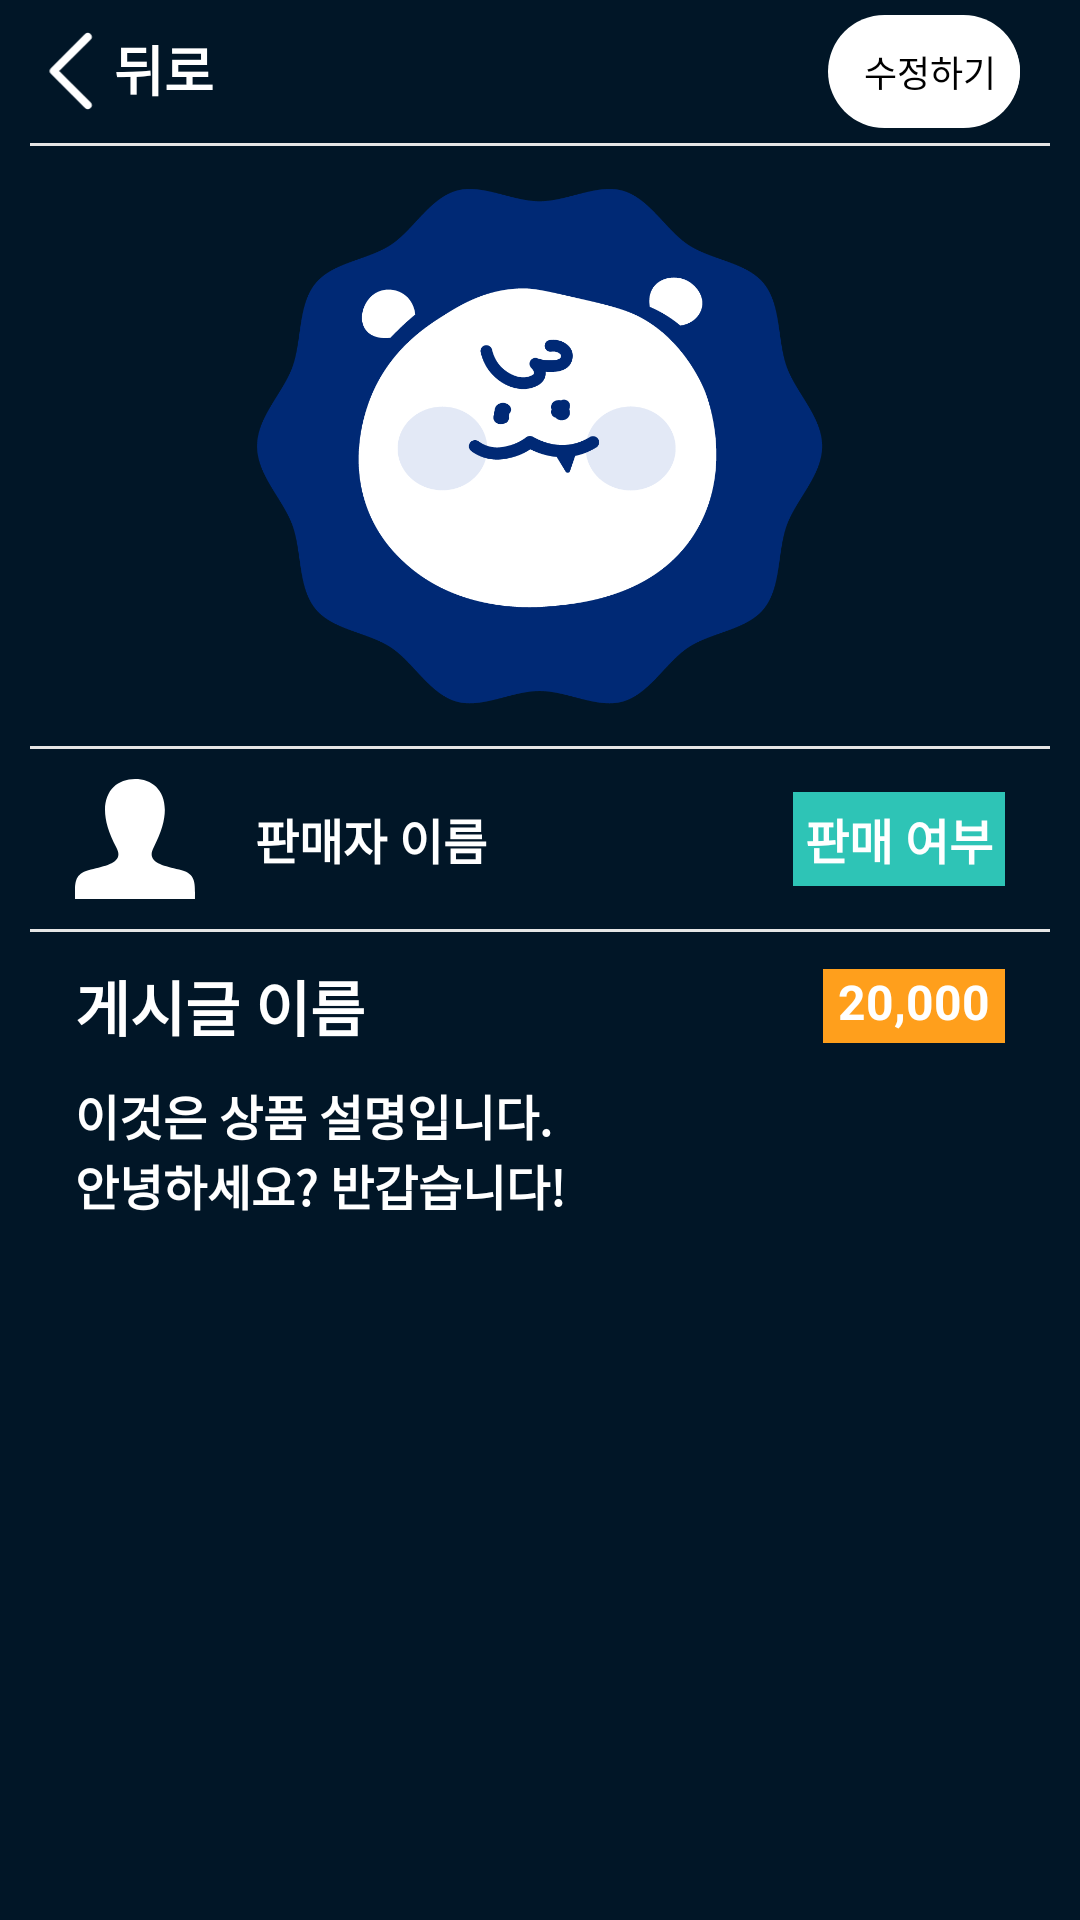

Reconstruct the res/layout file that produces this screen, plus the resources it refers to.
<!-- AndroidManifest.xml: application theme Theme.MutsaMarket -->
<!-- res/layout/fragment_post_detail.xml -->
<?xml version="1.0" encoding="utf-8"?>
<LinearLayout xmlns:android="http://schemas.android.com/apk/res/android"
    xmlns:app="http://schemas.android.com/apk/res-auto"
    xmlns:tools="http://schemas.android.com/tools"
    android:orientation="vertical"
    android:layout_width="match_parent"
    android:layout_height="match_parent"
    android:background="@color/backgroud_dark_blue"
    android:id="@+id/fragment_post_detail">

    <RelativeLayout
        android:layout_width="match_parent"
        android:layout_height="wrap_content">
        <LinearLayout
            android:layout_width="match_parent"
            android:layout_height="wrap_content"
            android:id="@+id/backBtn"
            android:layout_marginLeft="10dp"
            android:layout_alignParentLeft="true"
            android:layout_centerInParent="true"
            android:orientation="horizontal">
            <ImageView
                android:id="@+id/postDetailBackImage"
                android:layout_width="28dp"
                android:layout_height="28dp"
                android:src="@drawable/ic_back_white"/>
            <TextView
                android:id="@+id/postDetailBackText"
                android:layout_width="wrap_content"
                android:layout_height="wrap_content"
                android:text="@string/post_detail_back"
                android:textSize="18sp"
                android:textStyle="bold"
                android:textColor="@color/white"/>
        </LinearLayout>

        <TextView
            android:id="@+id/chatButton"
            android:layout_width="wrap_content"
            android:layout_height="wrap_content"
            android:layout_alignParentRight="true"
            android:layout_centerInParent="true"
            android:layout_marginRight="20dp"
            android:layout_marginTop="10dp"
            android:padding="10dp"
            android:gravity="center"
            android:textSize="12sp"
            android:text="채팅하기"
            android:background="@drawable/item_bg_on"
            android:textColor="@android:color/black" />

        <TextView
            android:id="@+id/modifyButton"
            android:layout_width="wrap_content"
            android:layout_height="wrap_content"
            android:layout_alignParentRight="true"
            android:layout_centerInParent="true"
            android:layout_marginRight="20dp"
            android:layout_marginTop="10dp"
            android:textSize="12sp"
            android:gravity="center"
            android:background="@drawable/item_bg_on"
            android:padding="8dp"
            android:text="수정하기"
            android:textColor="@android:color/black" />
    </RelativeLayout>
    <View
        android:layout_width="wrap_content"
        android:layout_height="1dp"
        android:layout_marginLeft="10dp"
        android:layout_marginRight="10dp"
        android:background="@color/line"/>

    <ImageView
        android:id="@+id/imageView2"
        android:layout_width="match_parent"
        android:layout_height="200dp"
        app:srcCompat="@drawable/test_image" />
    <View
        android:layout_width="wrap_content"
        android:layout_height="1dp"
        android:layout_marginLeft="10dp"
        android:layout_marginRight="10dp"
        android:background="@color/line"/>
    <RelativeLayout
        android:layout_width="match_parent"
        android:layout_height="wrap_content"
        android:layout_marginTop="10dp"
        android:layout_marginBottom="10dp">
        <ImageView
            android:id="@+id/writer_image"
            android:layout_width="40dp"
            android:layout_height="40dp"
            android:src="@drawable/ic_my_page_white"
            android:layout_alignParentLeft="true"
            android:layout_centerInParent="true"
            android:layout_marginLeft="25dp"
            />
        <TextView
            android:id="@+id/writer_text"
            android:layout_width="wrap_content"
            android:layout_height="wrap_content"
            android:text="@string/post_detail_writer_text"
            android:textColor="@color/white"
            android:textStyle="bold"
            android:textSize="16sp"
            android:layout_toRightOf="@+id/writer_image"
            android:layout_centerInParent="true"
            android:layout_marginLeft="20dp" />

        <TextView
            android:id="@+id/isSale_text"
            android:layout_width="wrap_content"
            android:layout_height="wrap_content"
            android:layout_alignParentRight="true"
            android:layout_centerInParent="true"
            android:layout_marginRight="25dp"
            android:background="@color/is_sale"
            android:padding="4dp"
            android:text="@string/post_detail_isSale_text"
            android:textColor="@color/white"
            android:textSize="16sp"
            android:textStyle="bold" />

    </RelativeLayout>
    <View
        android:layout_width="wrap_content"
        android:layout_height="1dp"
        android:layout_marginLeft="10dp"
        android:layout_marginRight="10dp"
        android:background="@color/line"/>

    <RelativeLayout
        android:layout_width="match_parent"
        android:layout_height="wrap_content"
        android:orientation="vertical">
        <RelativeLayout
            android:id="@+id/title_price_layout"
            android:layout_width="match_parent"
            android:layout_height="wrap_content"
            android:layout_marginTop="10dp"
            android:layout_marginBottom="10dp">

            <TextView
                android:id="@+id/title_text"
                android:layout_width="wrap_content"
                android:layout_height="wrap_content"
                android:layout_alignParentLeft="true"
                android:layout_centerInParent="true"
                android:layout_marginLeft="25dp"
                android:text="@string/post_detail_title_text"
                android:textColor="@color/white"
                android:textSize="20sp"
                android:textStyle="bold" />

            <TextView
                android:id="@+id/price_text"
                android:layout_width="wrap_content"
                android:layout_height="wrap_content"
                android:layout_alignParentRight="true"
                android:layout_centerInParent="true"
                android:layout_marginRight="25dp"
                android:background="@color/price_orange"
                android:paddingLeft="5dp"
                android:paddingRight="5dp"
                android:paddingBottom="3dp"
                android:text="@string/post_detail_price_text"
                android:textColor="@color/white"
                android:textSize="16sp"
                android:textStyle="bold" />
        </RelativeLayout>

        <TextView
            android:id="@+id/content_text"
            android:layout_width="match_parent"
            android:layout_height="wrap_content"
            android:layout_below="@+id/title_price_layout"

            android:text="@string/post_detail_content_text"
            android:textStyle="bold"
            android:textColor="@color/white"
            android:textSize="16sp"
            android:layout_centerHorizontal="true"
            android:layout_marginLeft="25dp"
            android:layout_marginRight="25dp"
            />
    </RelativeLayout>

</LinearLayout>
<!-- resources referenced by this layout -->
<resources>
  <color name="backgroud_dark_blue">#011627</color>
  <color name="is_sale">#2ec4b6</color>
  <color name="line">#e5e5e5</color>
  <color name="price_orange">#ff9f1c</color>
  <color name="white">#FFFFFFFF</color>
  <!-- drawable ic_back_white (drawable) -->
  <vector xmlns:android="http://schemas.android.com/apk/res/android"
      android:width="9dp"
      android:height="16dp"
      android:viewportWidth="9"
      android:viewportHeight="16">
    <path
        android:pathData="M7.5,1.5L1,8L7.5,14.5"
        android:strokeLineJoin="round"
        android:strokeWidth="1.5"
        android:fillColor="#00000000"
        android:strokeColor="#ffffff"
        android:strokeLineCap="round"/>
  </vector>
  <!-- drawable ic_my_page_white (drawable) -->
  <vector xmlns:android="http://schemas.android.com/apk/res/android"
      android:width="24dp"
      android:height="24dp"
      android:viewportWidth="24"
      android:viewportHeight="24">
    <path
        android:pathData="M20.822,18.096C17.383,17.302 14.182,16.606 15.732,13.678C20.452,4.766 16.983,0 12,0C6.918,0 3.536,4.949 8.268,13.678C9.865,16.623 6.543,17.319 3.178,18.096C0.105,18.806 -0.01,20.332 -0,23L0.004,24L23.994,24L23.998,23.031C24.01,20.343 23.906,18.809 20.822,18.096Z"
        android:fillColor="#ffffff"
        android:strokeColor="#00000000"/>
  </vector>
  <!-- drawable item_bg_on (drawable) -->
  <?xml version="1.0" encoding="UTF-8" ?>
  <shape xmlns:android="http://schemas.android.com/apk/res/android">
      <solid android:color="@color/white"/>
      <corners android:radius="36dp"/>
  </shape>
  <!-- drawable test_image: png bitmap (drawable, 40595 bytes) -->
  <string name="post_detail_back">뒤로</string>
  <string name="post_detail_content_text">이것은 상품 설명입니다.\n안녕하세요? 반갑습니다!</string>
  <string name="post_detail_isSale_text">판매 여부</string>
  <string name="post_detail_price_text">20,000</string>
  <string name="post_detail_title_text">게시글 이름</string>
  <string name="post_detail_writer_text">판매자 이름</string>
  <style name="Theme.MutsaMarket" parent="Theme.MaterialComponents.DayNight.DarkActionBar">
          
          <item name="colorPrimary">@color/purple_500</item>
          <item name="colorPrimaryVariant">@color/purple_700</item>
          <item name="colorOnPrimary">@color/white</item>
          
          <item name="colorSecondary">@color/teal_200</item>
          <item name="colorSecondaryVariant">@color/teal_700</item>
          <item name="colorOnSecondary">@color/black</item>
          
          <item name="android:statusBarColor">?attr/colorPrimaryVariant</item>
          <item name="windowActionBar">false</item>
          <item name="windowNoTitle">true</item>
          
      </style>
  <color name="purple_500">#FF6200EE</color>
  <color name="purple_700">#FF3700B3</color>
  <color name="teal_200">#FF03DAC5</color>
  <color name="teal_700">#FF018786</color>
  <color name="black">#FF000000</color>
</resources>
